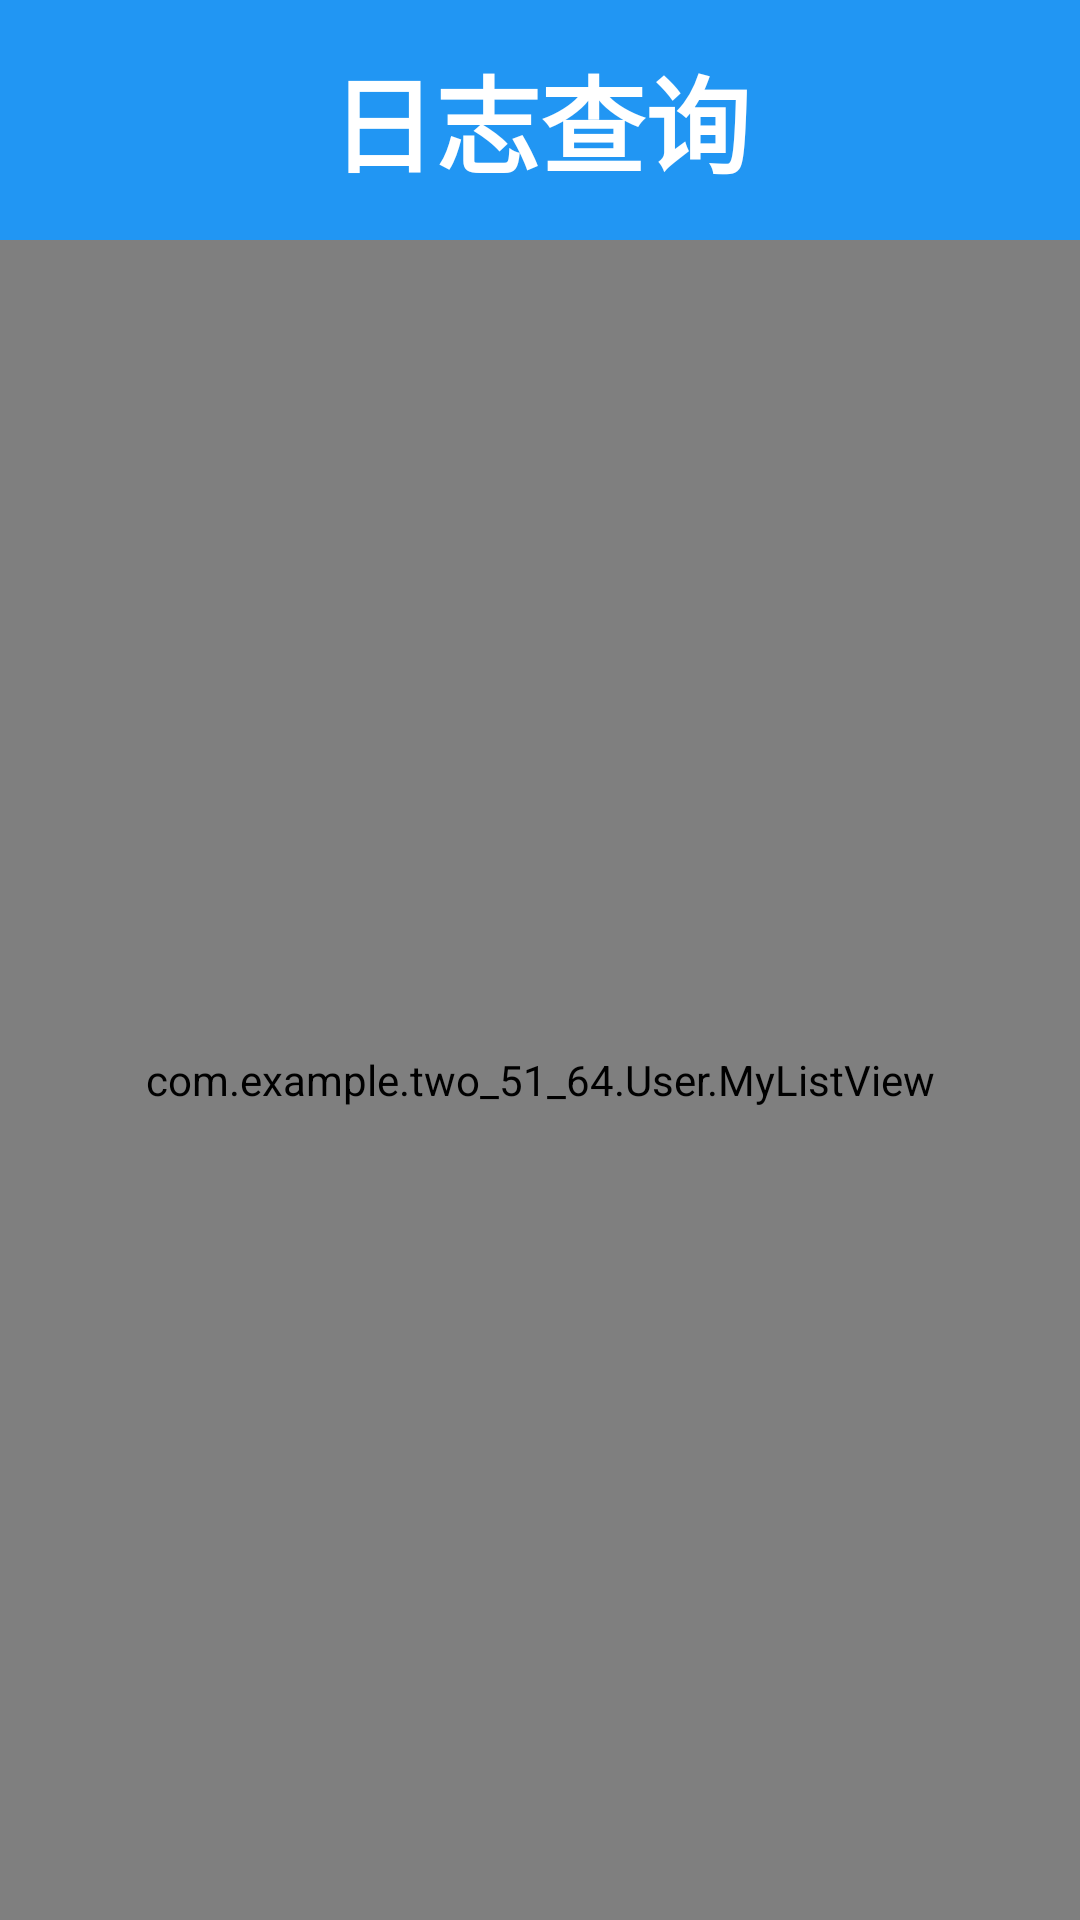

Produce the Android XML layout that renders to this screen, including the resource entries it uses.
<!-- AndroidManifest.xml: application theme Theme.Two_5164 -->
<!-- res/layout/activity_main53.xml -->
<?xml version="1.0" encoding="utf-8"?>
<LinearLayout xmlns:android="http://schemas.android.com/apk/res/android"
    android:layout_width="match_parent"
    android:layout_height="match_parent"
    android:orientation="vertical">

    <LinearLayout
        android:layout_width="match_parent"
        android:layout_height="80dp"
        android:background="#2196F3">

        <LinearLayout
            android:layout_width="wrap_content"
            android:layout_height="match_parent"
            android:gravity="center">

            <ImageView
                android:id="@+id/back"
                android:layout_width="50dp"
                android:layout_height="50dp"
                android:src="@drawable/back" />
        </LinearLayout>


        <TextView
            android:layout_width="0dp"
            android:layout_height="match_parent"
            android:layout_weight="1"
            android:gravity="center"
            android:text="日志查询"
            android:textColor="#fff"
            android:textSize="35dp"
            android:textStyle="bold" />

        <ImageView
            android:layout_width="50dp"
            android:layout_height="50dp" />

    </LinearLayout>

    <LinearLayout
        android:layout_width="match_parent"
        android:layout_height="match_parent"
        android:orientation="vertical">
        <com.example.two_51_64.User.MyListView
            android:id="@+id/lv"
            android:layout_width="match_parent"
            android:layout_height="match_parent"
            android:divider="@null" />

    </LinearLayout>

</LinearLayout>
<!-- resources referenced by this layout -->
<resources>
  <style name="Theme.Two_5164" parent="Theme.MaterialComponents.DayNight.NoActionBar.Bridge">
          
          <item name="colorPrimary">@color/purple_500</item>
          <item name="colorPrimaryVariant">@color/purple_700</item>
          <item name="colorOnPrimary">@color/white</item>
          
          <item name="colorSecondary">@color/teal_200</item>
          <item name="colorSecondaryVariant">@color/teal_700</item>
          <item name="colorOnSecondary">@color/black</item>
          
          <item name="android:statusBarColor">?attr/colorPrimaryVariant</item>
          
      </style>
  <!-- not gathered from this repository: default colours our renderer supplied (Android Studio template values) -->
  <color name="purple_500">#FF6200EE</color>
  <color name="purple_700">#FF3700B3</color>
  <color name="teal_200">#FF03DAC5</color>
  <color name="teal_700">#FF018786</color>
  <color name="black">#FF000000</color>
  <color name="white">#FFFFFFFF</color>
</resources>
